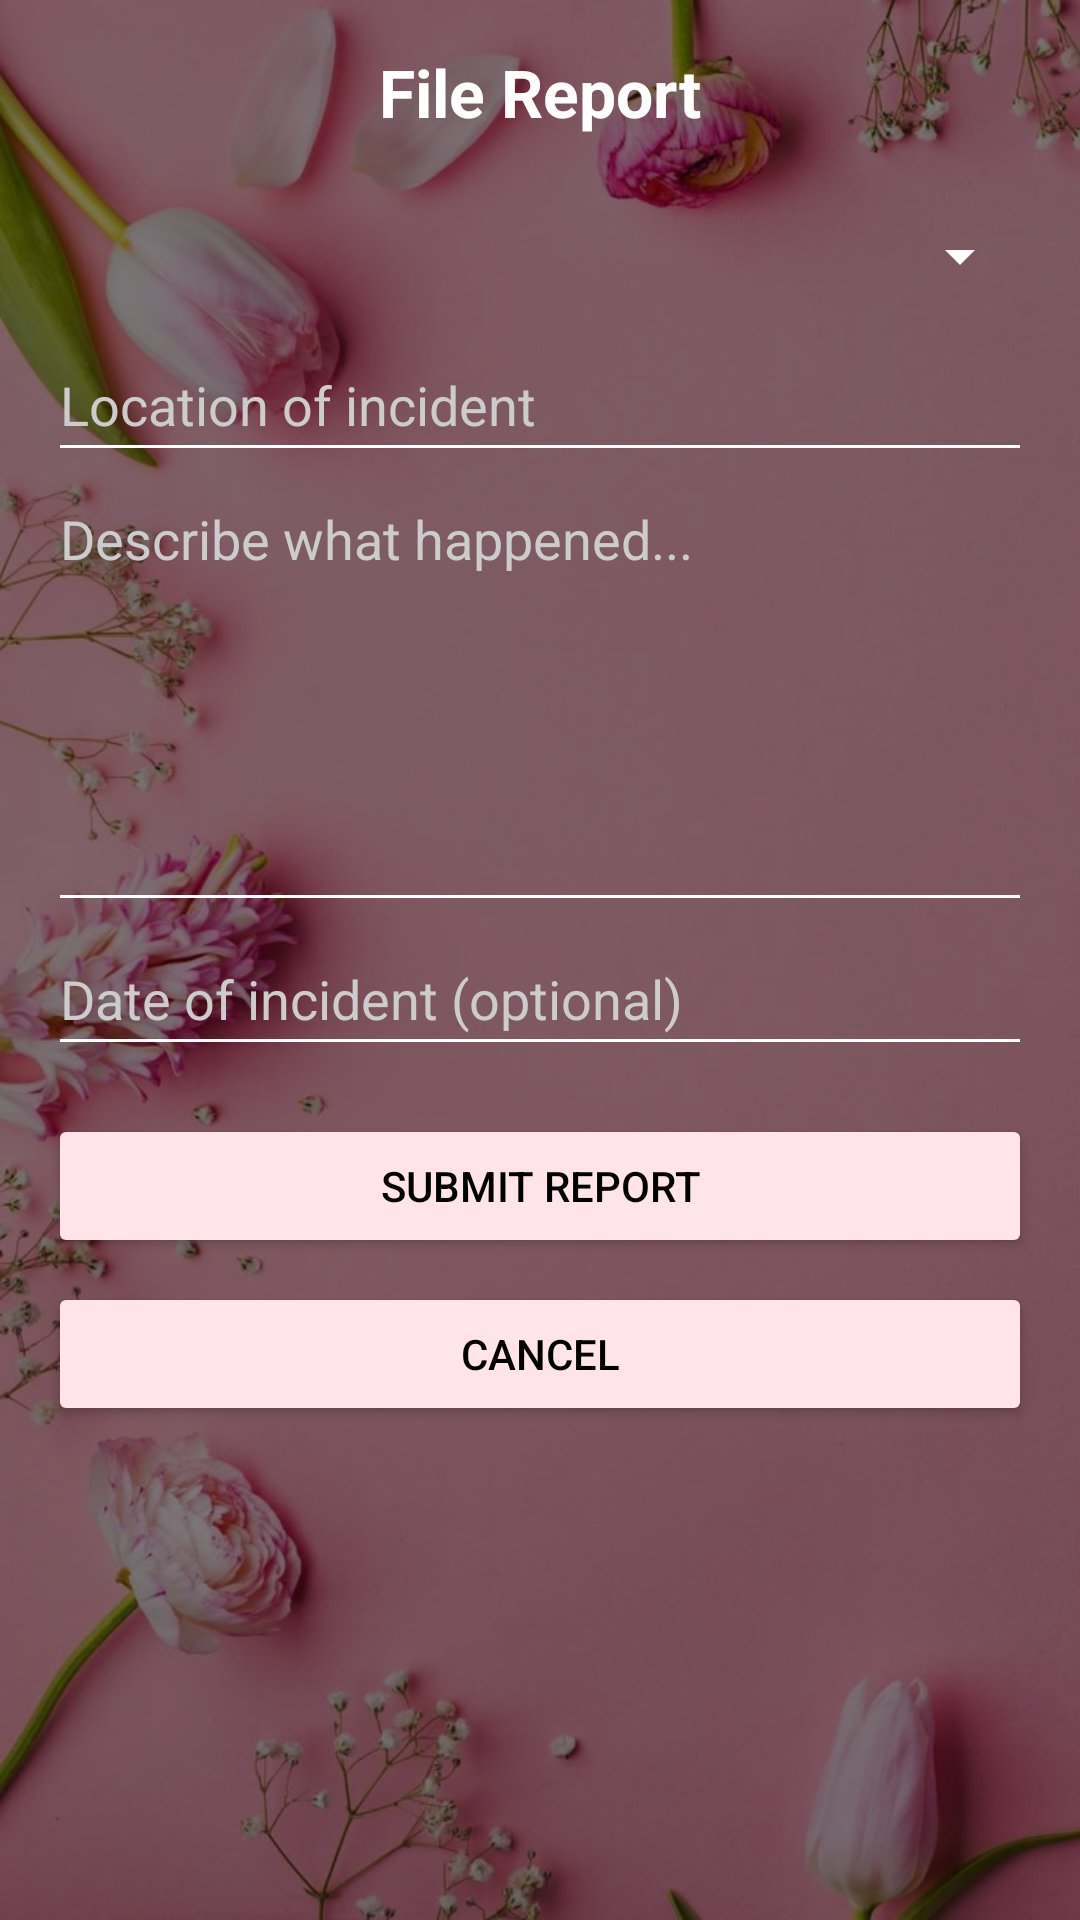

Android layout source for this screen:
<!-- AndroidManifest.xml: application theme Theme.PROJEEEEEEEEEECT -->
<!-- res/layout/activity_file_report.xml -->
<?xml version="1.0" encoding="utf-8"?>
<RelativeLayout xmlns:android="http://schemas.android.com/apk/res/android"
    xmlns:app="http://schemas.android.com/apk/res-auto"
    xmlns:tools="http://schemas.android.com/tools"
    android:id="@+id/main"
    android:layout_width="match_parent"
    android:layout_height="match_parent"
    tools:context=".user.FileReport">

    <ImageView
        android:layout_width="match_parent"
        android:layout_height="match_parent"
        android:scaleType="centerCrop"
        android:src="@drawable/back"
        android:contentDescription="@string/background_image" />

    <View
        android:layout_width="match_parent"
        android:layout_height="match_parent"
        android:background="#80000000" /> <ScrollView
    android:layout_width="match_parent"
    android:layout_height="match_parent"
    android:padding="16dp"
    android:fillViewport="true">

    <LinearLayout
        android:layout_width="match_parent"
        android:layout_height="wrap_content"
        android:orientation="vertical">

        <TextView
            android:layout_width="wrap_content"
            android:layout_height="wrap_content"
            android:text="@string/file_report"
            android:textSize="22sp"
            android:textStyle="bold"
            android:textColor="@android:color/white"
            android:layout_gravity="center_horizontal"
            android:layout_marginBottom="16dp" />

        <Spinner
            android:id="@+id/etIncidentType"
            android:layout_width="match_parent"
            android:layout_height="48dp"
            android:padding="8dp"
            android:backgroundTint="@android:color/white"
            android:spinnerMode="dropdown"
            android:prompt="@string/type_of_incident_e_g_harassment_assault"/>

        <EditText
            android:id="@+id/etLocation"
            android:layout_width="match_parent"
            android:layout_height="48dp"
            android:hint="@string/location_of_incident"
            android:textColor="@android:color/white"
            android:textColorHint="#CCCCCC"
            android:backgroundTint="@android:color/white"
            android:inputType="text" />

        <EditText
            android:id="@+id/etDescription"
            android:layout_width="match_parent"
            android:layout_height="150dp"
            android:hint="@string/describe_what_happened"
            android:textColor="@android:color/white"
            android:textColorHint="#CCCCCC"
            android:backgroundTint="@android:color/white"
            android:gravity="top"
            android:inputType="textMultiLine" />

        <EditText
            android:id="@+id/etDate"
            android:layout_width="match_parent"
            android:layout_height="48dp"
            android:hint="@string/date_of_incident_optional"
            android:textColor="@android:color/white"
            android:textColorHint="#CCCCCC"
            android:backgroundTint="@android:color/white"
            android:inputType="date" />

        <Button
            android:id="@+id/btnSubmitReport"
            android:layout_width="match_parent"
            android:layout_height="wrap_content"
            android:text="@string/submit_report"
            android:backgroundTint="@color/soft_pink_dark"
            android:textColor="@android:color/black"
            android:layout_marginTop="16dp" />

        <Button
            android:id="@+id/btnCancelReport"
            android:layout_width="match_parent"
            android:layout_height="wrap_content"
            android:text="@string/cancel"
            android:backgroundTint="@color/soft_pink_dark"
            android:textColor="@android:color/black"
            android:layout_marginTop="8dp" />

    </LinearLayout>
</ScrollView>
</RelativeLayout>
<!-- resources referenced by this layout -->
<resources>
  <color name="soft_pink_dark">#FFE4E9</color>
  <!-- drawable back: jpg bitmap (drawable, 72722 bytes) -->
  <string name="background_image">Background Image</string>
  <string name="cancel">Cancel</string>
  <string name="date_of_incident_optional">Date of incident (optional)</string>
  <string name="describe_what_happened">Describe what happened...</string>
  <string name="file_report">File Report</string>
  <string name="location_of_incident">Location of incident</string>
  <string name="submit_report">Submit Report</string>
  <string name="type_of_incident_e_g_harassment_assault">Type of incident (e.g. harassment, assault)</string>
  <style name="Theme.PROJEEEEEEEEEECT" parent="Base.Theme.PROJEEEEEEEEEECT" />
  <style name="Base.Theme.PROJEEEEEEEEEECT" parent="Theme.AppCompat.Light.NoActionBar">
          <item name="colorPrimary">@color/colorPrimary</item>
          <item name="colorPrimaryDark">@color/colorPrimaryDark</item>
          <item name="colorAccent">@color/colorAccent</item>
          <item name="android:windowBackground">@color/soft_pink_light</item>
          <item name="android:colorBackground">@color/soft_pink</item>
      </style>
  <color name="colorPrimary">#E91E63</color>
  <color name="colorPrimaryDark">#C2185B</color>
  <color name="colorAccent">#FF4081</color>
  <color name="soft_pink_light">#E47EE4</color>
  <color name="soft_pink">#FFF0F5</color>
</resources>
